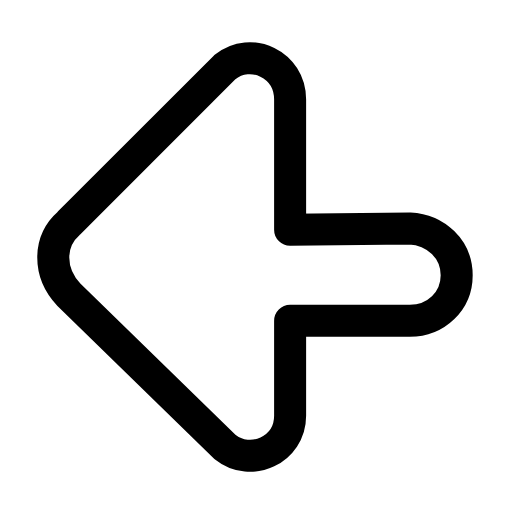
t = 0.00 s
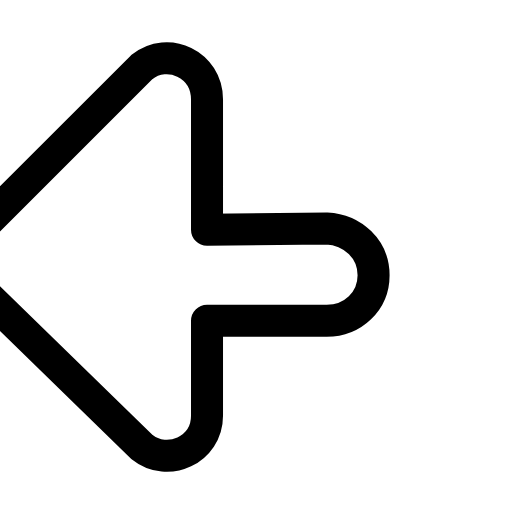
t = 0.20 s
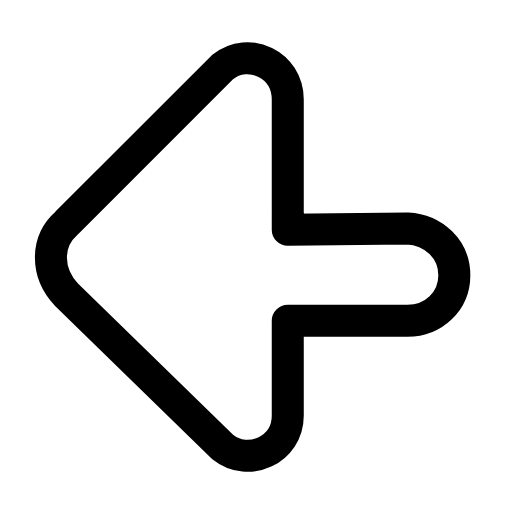
t = 0.41 s
t = 0.59 s: frame unchanged from t = 0.00 s, image omitted
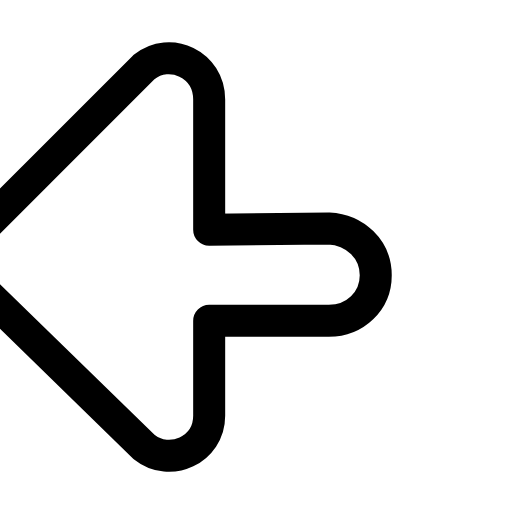
t = 0.81 s
t = 0.99 s: frame unchanged from t = 0.41 s, image omitted

The animated SVG that drew these frames (rendered in a browser with its animation timeline set to each time). Animation: 1 SMIL element (animateTransform=1); one cycle of 1.20 s, repeats indefinitely.

<svg xmlns="http://www.w3.org/2000/svg" width="24" height="24" viewBox="0 0 24 24" fill="none"><g transform="translate(-2.017 -1.738) scale(1.22)"><g><animateTransform attributeName="transform" type="translate" values="0 0;-3.2 0;0 0;0 0;-3.2 0;0 0;0 0" keyTimes="0;0.225;0.45;0.6;0.75;0.9;1" dur="1.2s" repeatCount="indefinite" calcMode="spline" keySplines="0.16 1 0.3 1;0.16 1 0.3 1;0.16 1 0.3 1;0.16 1 0.3 1;0.16 1 0.3 1;0.16 1 0.3 1"/><path stroke="currentColor" stroke-width="1.23" stroke-linecap="round" stroke-linejoin="round" fill="none" d="M17.4 10.2C18.4 10.25 19.2 11 19.2 12C19.2 13 18.4 13.75 17.4 13.75L12.8 13.75L12.8 17.4C12.8 18.7 11.3 19.4 10.3 18.6L4.3 12.75C3.5 11.9 3.5 10.7 4.3 10L10.3 4C11.3 3.2 12.8 3.9 12.8 5.25L12.8 10.25Z"></path></g></g></svg>
